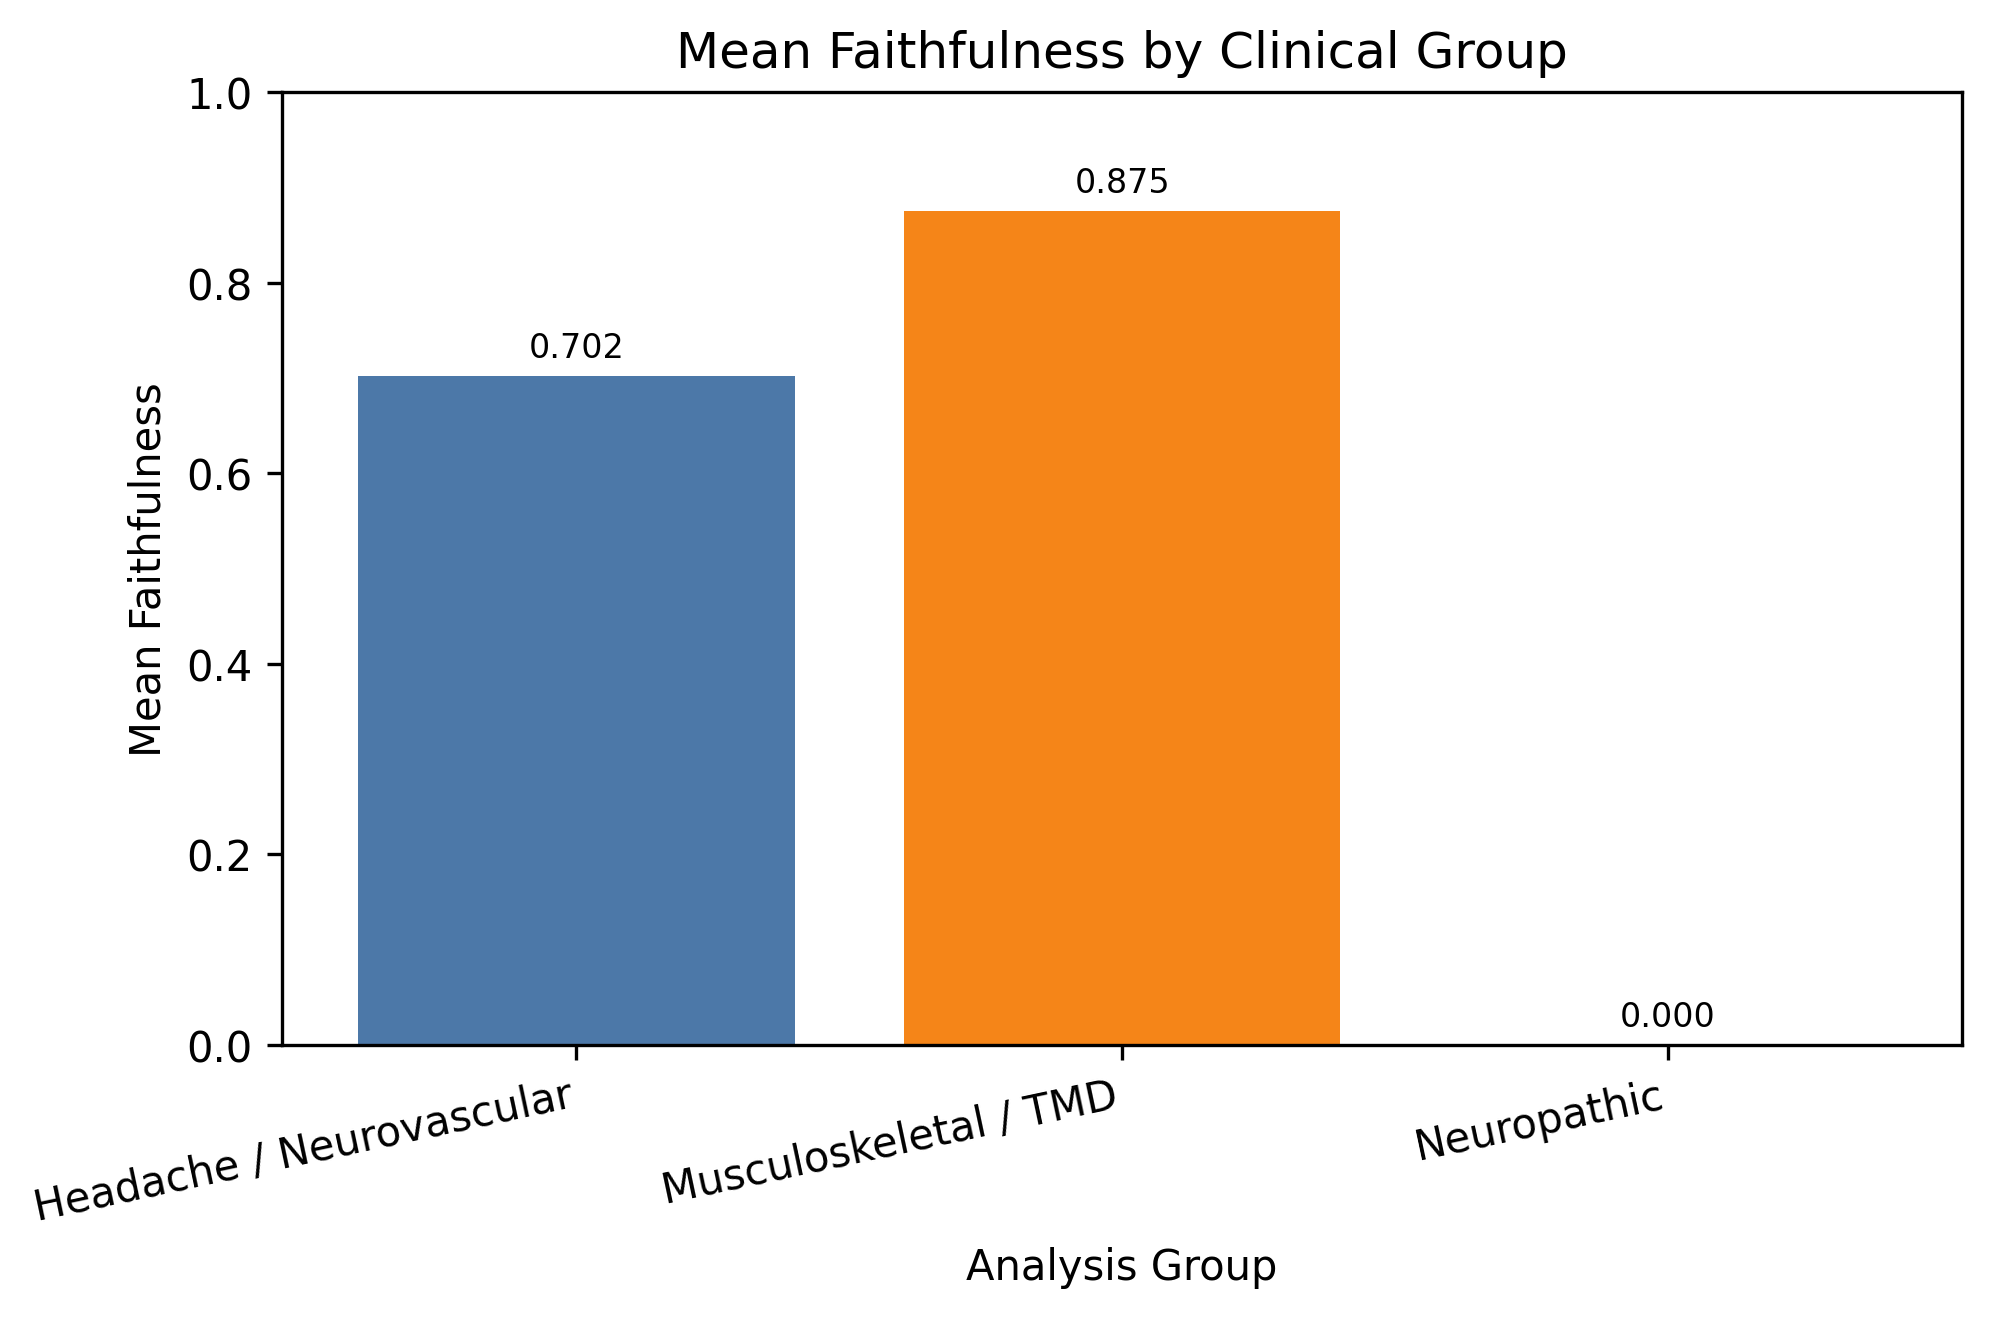

Source data for this figure (header and first rows):
analysis_group, count, mean, median, min, max
Headache / Neurovascular, 2, 0.7017, 0.7017, 0.5079, 0.8955
Musculoskeletal / TMD, 4, 0.8752, 0.8738, 0.7945, 0.9589
Neuropathic, 3, 0.0, 0.0, 0.0, 0.0
